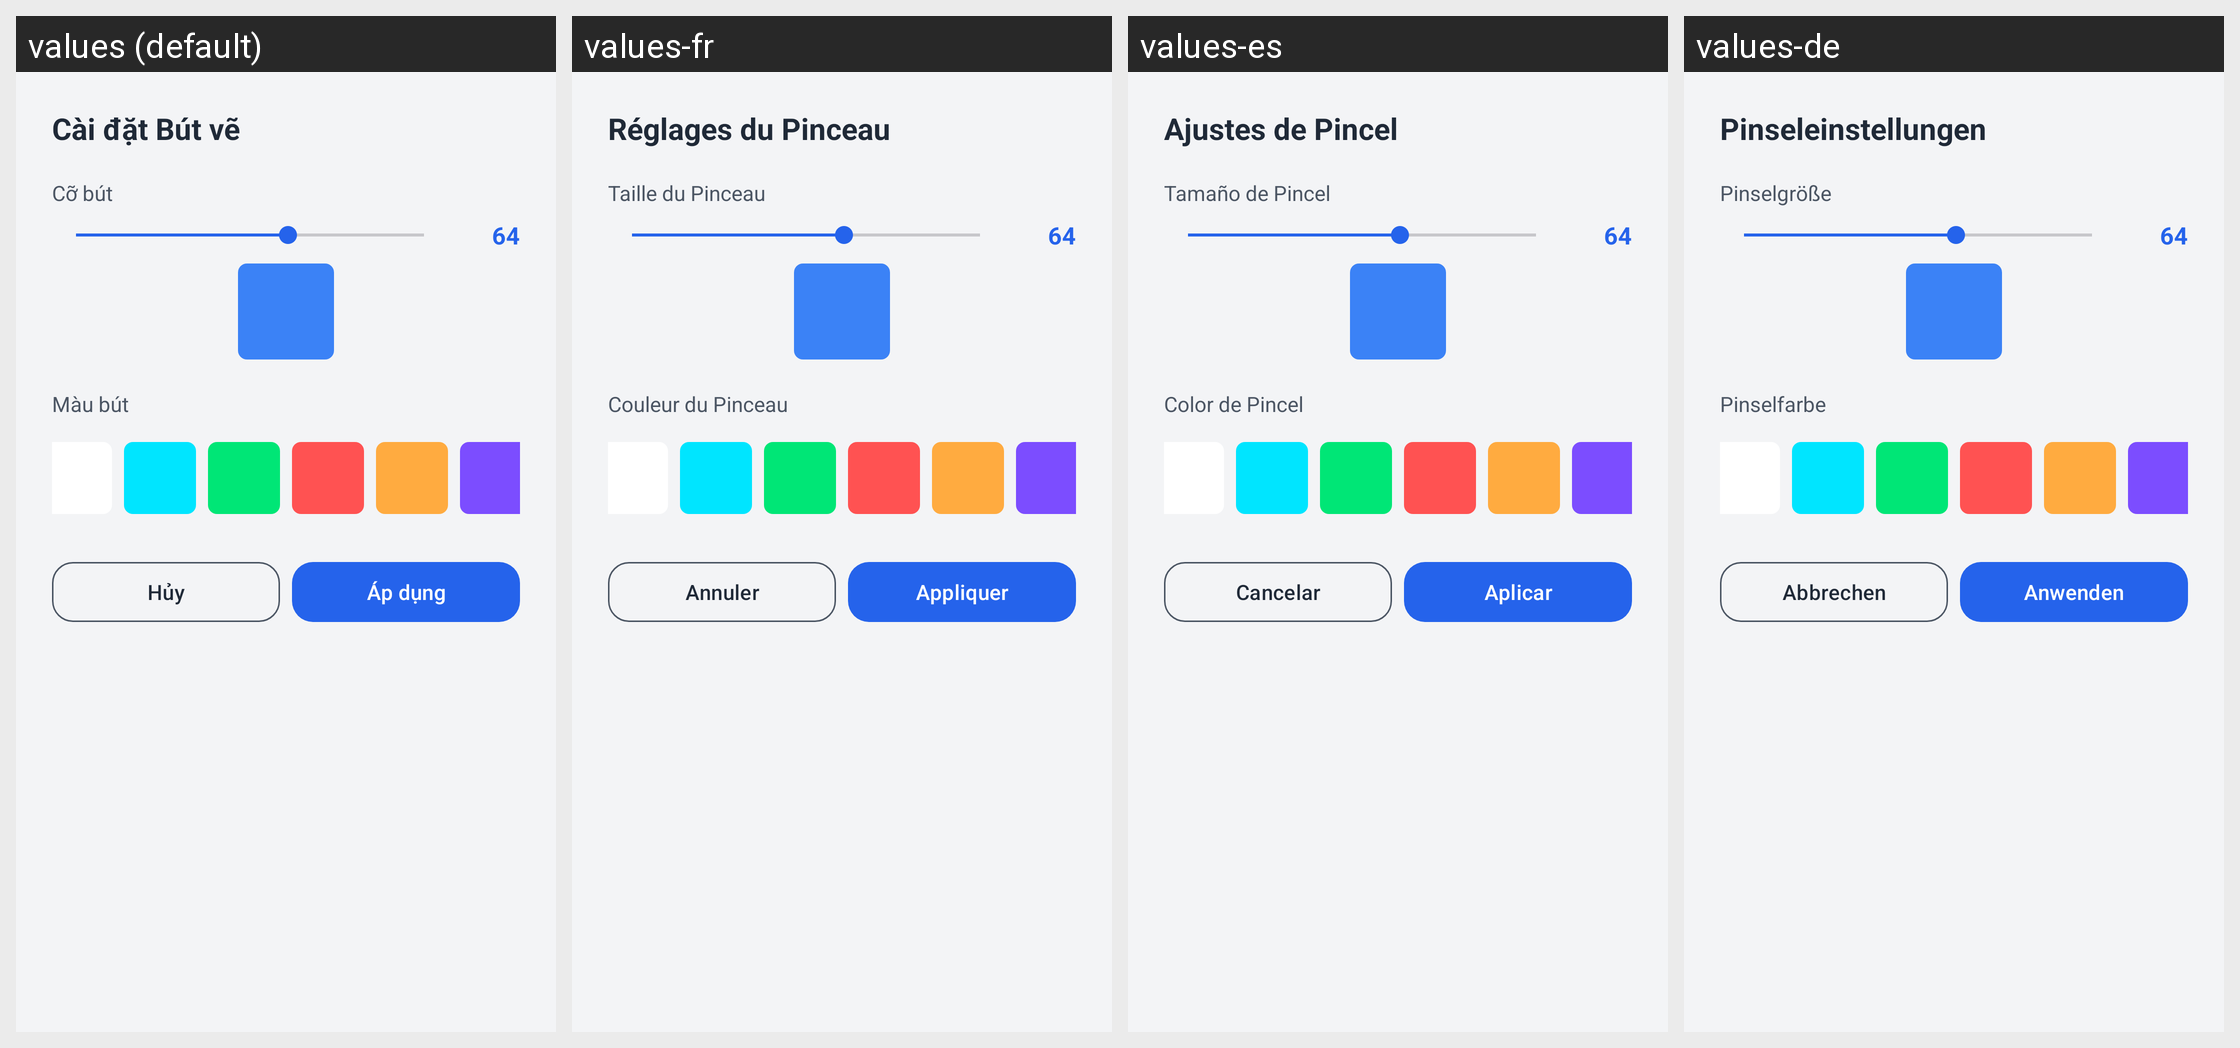

For this localized Android screen grid, give each drawn string resource with its value in every locale shown.
Android screen res/layout/dialog_brush_settings.xml rendered under 4 locales, left to right: values (default), values-fr, values-es, values-de. Device: Nexus 5 (rendered at 1080×1920; each locale shown at half size, 540×960, under a caption strip naming it); theme Theme.SmartHandwritingAI.
Other locales in the repository, not shown: values-en, values-ja, values-ko, values-ru, values-zh.
Strings drawn on this screen, with the default value and each locale's value (text and hints the layout hard-codes, and strings that could not be matched under every locale, appear in the picture but are not listed):

brush_settings_title
  values: Cài đặt Bút vẽ
  values-fr: Réglages du Pinceau
  values-es: Ajustes de Pincel
  values-de: Pinseleinstellungen

brush_size_label
  values: Cỡ bút
  values-fr: Taille du Pinceau
  values-es: Tamaño de Pincel
  values-de: Pinselgröße

brush_color_label
  values: Màu bút
  values-fr: Couleur du Pinceau
  values-es: Color de Pincel
  values-de: Pinselfarbe

btn_cancel
  values: Hủy
  values-fr: Annuler
  values-es: Cancelar
  values-de: Abbrechen

btn_apply
  values: Áp dụng
  values-fr: Appliquer
  values-es: Aplicar
  values-de: Anwenden
